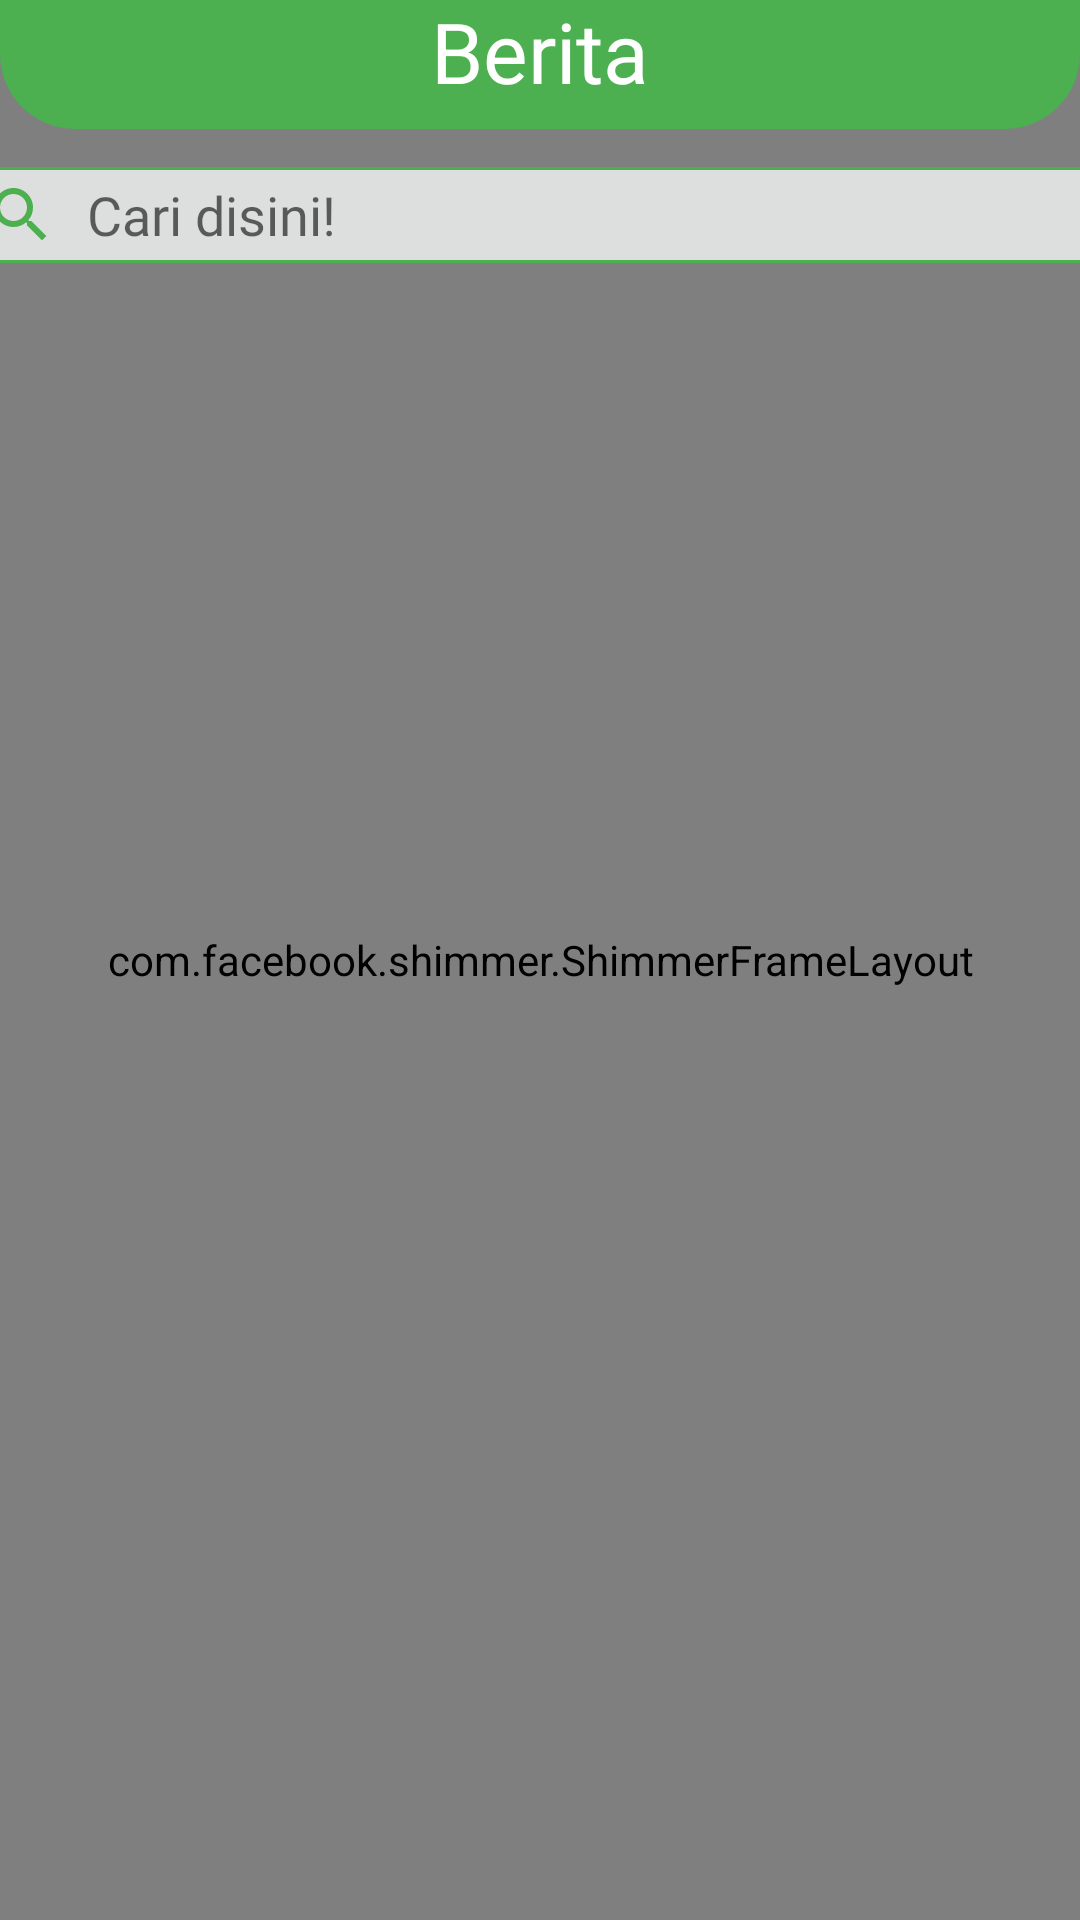

Android layout source for this screen:
<!-- AndroidManifest.xml: application theme Theme.BantuTani -->
<!-- res/layout/fragment_news.xml -->
<?xml version="1.0" encoding="utf-8"?>
<FrameLayout xmlns:android="http://schemas.android.com/apk/res/android"
    xmlns:tools="http://schemas.android.com/tools"
    android:layout_width="match_parent"
    android:layout_height="match_parent"
    xmlns:app="http://schemas.android.com/apk/res-auto"
    tools:context=".ui.news.NewsFragment"
    android:background="@color/bg_color"
    android:id="@+id/fragment_news">

    
    <com.facebook.shimmer.ShimmerFrameLayout
        android:layout_width="match_parent"
        android:layout_height="match_parent"
        android:id="@+id/news_placeholder">
        <include layout="@layout/news_placeholder" />
    </com.facebook.shimmer.ShimmerFrameLayout>
    <LinearLayout
        android:layout_width="match_parent"
        android:layout_height="match_parent"
        android:id="@+id/news"
        android:orientation="vertical">

        <View
            android:id="@+id/rectangle_5"
            android:layout_width="match_parent"
            android:layout_height="43dp"
            android:background="@drawable/round_bg"
            app:layout_constraintTop_toTopOf="parent"/>
        <TextView
            android:layout_width="wrap_content"
            android:layout_height="wrap_content"
            android:text="@string/berita"
            android:textSize="28sp"
            android:fontFamily="@font/concertone_regular"
            android:layout_gravity="center"
            android:layout_marginTop="-45dp"
            android:textColor="@color/white"/>
        <EditText
            android:id="@+id/search_harga"
            android:layout_width="380dp"
            android:layout_height="32dp"
            android:background="@drawable/round_tv"
            android:drawableStart="@drawable/ic_search"
            android:drawablePadding="10dp"
            android:fontFamily="@font/ssp_reg"
            android:hint="@string/label_search"
            android:inputType="text"
            android:layout_gravity="center"
            android:layout_marginTop="20dp"
            android:paddingStart="5dp"/>
        <androidx.recyclerview.widget.RecyclerView
            android:id="@+id/rv_news"
            android:layout_width="match_parent"
            android:layout_height="match_parent"
            android:layout_marginTop="10dp"
            tools:itemCount="6"
            tools:listitem="@layout/news_card_ext"/>
    </LinearLayout>

</FrameLayout>
<!-- res/layout/news_placeholder.xml (included above) -->
<?xml version="1.0" encoding="utf-8"?>
<LinearLayout xmlns:android="http://schemas.android.com/apk/res/android"
    android:layout_width="match_parent"
    android:layout_height="match_parent"
    xmlns:app="http://schemas.android.com/apk/res-auto"
    xmlns:tools="http://schemas.android.com/tools"
    android:orientation="vertical">

    <View
        android:id="@+id/rectangle_5"
        android:layout_width="match_parent"
        android:layout_height="43dp"
        android:background="@drawable/round_bg"
        app:layout_constraintTop_toTopOf="parent"/>
    <TextView
        android:layout_width="wrap_content"
        android:layout_height="wrap_content"
        android:text="@string/berita"
        android:textSize="28sp"
        android:fontFamily="@font/concertone_regular"
        android:layout_gravity="center"
        android:layout_marginTop="-45dp"
        android:textColor="@color/white"/>
    <EditText
        android:id="@+id/search_harga"
        android:layout_width="380dp"
        android:layout_height="32dp"
        android:background="@drawable/round_tv"
        android:drawableStart="@drawable/ic_search"
        android:drawablePadding="10dp"
        android:fontFamily="@font/ssp_reg"
        android:hint="@string/label_search"
        android:inputType="text"
        android:layout_gravity="center"
        android:layout_marginTop="20dp"
        android:paddingStart="5dp"/>
    <androidx.recyclerview.widget.RecyclerView
        android:id="@+id/rv_news"
        android:layout_width="match_parent"
        android:layout_height="match_parent"
        android:layout_marginTop="10dp"
        tools:itemCount="6"
        tools:listitem="@layout/news_card_ext_placeholder"/>

</LinearLayout>
<!-- res/layout/news_card_ext.xml (included above) -->
<?xml version="1.0" encoding="utf-8"?>
<androidx.constraintlayout.widget.ConstraintLayout xmlns:android="http://schemas.android.com/apk/res/android"
    android:layout_width="match_parent"
    android:layout_height="wrap_content"
    xmlns:app="http://schemas.android.com/apk/res-auto"
    xmlns:tools="http://schemas.android.com/tools"
    android:layout_marginBottom="5dp">

    <com.google.android.material.card.MaterialCardView
        android:id="@+id/card"
        android:layout_width="match_parent"
        android:layout_height="wrap_content"
        android:layout_margin="8dp"
        app:layout_constraintTop_toTopOf="parent"
        tools:layout_editor_absoluteX="8dp">

        <LinearLayout
            android:layout_width="match_parent"
            android:layout_height="wrap_content"
            android:orientation="vertical">

            
            <ImageView
                android:id="@+id/news_image"
                android:layout_width="match_parent"
                android:layout_height="180dp"
                android:contentDescription="@string/content_description_media"
                android:scaleType="centerCrop"
                tools:src="@color/green" />

            <LinearLayout
                android:layout_width="match_parent"
                android:layout_height="wrap_content"
                android:orientation="vertical"
                android:padding="4dp">

                
                <TextView
                    android:id="@+id/news_ext"
                    android:layout_width="wrap_content"
                    android:layout_height="wrap_content"
                    tools:text="@string/app_name"
                    android:textSize="14sp"
                    android:fontFamily="@font/ssp_reg"
                    android:textStyle="bold"
                    android:textAppearance="?attr/textAppearanceTitleMedium" />

                <TextView
                    android:id="@+id/news_desc"
                    android:layout_width="wrap_content"
                    android:layout_height="wrap_content"
                    android:layout_marginTop="4dp"
                    tools:text="@string/app_name"
                    android:textSize="10sp"
                    android:fontFamily="@font/ssp_reg"
                    android:textAppearance="?attr/textAppearanceBodyMedium"
                    android:textColor="?android:attr/textColorSecondary" />









            </LinearLayout>
        </LinearLayout>

    </com.google.android.material.card.MaterialCardView>

</androidx.constraintlayout.widget.ConstraintLayout>
<!-- res/layout/news_card_ext_placeholder.xml (included above) -->
<?xml version="1.0" encoding="utf-8"?>
<androidx.constraintlayout.widget.ConstraintLayout xmlns:android="http://schemas.android.com/apk/res/android"
    android:layout_width="match_parent"
    android:layout_height="wrap_content"
    xmlns:app="http://schemas.android.com/apk/res-auto"
    xmlns:tools="http://schemas.android.com/tools"
    android:layout_marginBottom="5dp">

    <com.google.android.material.card.MaterialCardView
        android:id="@+id/card"
        android:layout_width="match_parent"
        android:layout_height="wrap_content"
        android:layout_margin="8dp"
        app:layout_constraintTop_toTopOf="parent"
        tools:layout_editor_absoluteX="8dp">

        <LinearLayout
            android:layout_width="match_parent"
            android:layout_height="wrap_content"
            android:orientation="vertical">

            
            <ImageView
                android:id="@+id/image"
                android:layout_width="match_parent"
                android:layout_height="80dp"
                android:contentDescription="@string/content_description_media"
                android:scaleType="centerCrop"
                android:background="@color/grey"
                tools:src="@color/green" />

            <LinearLayout
                android:layout_width="match_parent"
                android:layout_height="wrap_content"
                android:orientation="vertical"
                android:padding="4dp">

                
                <TextView
                    android:id="@+id/news_ext"
                    android:layout_width="wrap_content"
                    android:layout_height="wrap_content"
                    tools:text="@string/app_name"
                    android:textSize="14sp"
                    android:background="@color/grey"
                    android:fontFamily="@font/ssp_reg"
                    android:textStyle="bold"
                    android:textAppearance="?attr/textAppearanceTitleMedium" />

                <TextView
                    android:id="@+id/news_desc"
                    android:layout_width="wrap_content"
                    android:layout_height="wrap_content"
                    android:layout_marginTop="4dp"
                    tools:text="@string/app_name"
                    android:background="@color/grey"
                    android:textSize="10sp"
                    android:fontFamily="@font/ssp_reg"
                    android:textAppearance="?attr/textAppearanceBodyMedium"
                    android:textColor="?android:attr/textColorSecondary" />

                
                
                
                
                
                
                

            </LinearLayout>
        </LinearLayout>

    </com.google.android.material.card.MaterialCardView>

</androidx.constraintlayout.widget.ConstraintLayout>
<!-- resources referenced by this layout -->
<resources>
  <color name="bg_color">#F7F8F8</color>
  <color name="green">#4CAF50</color>
  <color name="grey">#dddfde</color>
  <color name="white">#FFFFFFFF</color>
  <!-- drawable ic_search (drawable) -->
  <vector android:height="24dp" android:tint="#4CAF50"
      android:viewportHeight="24" android:viewportWidth="24"
      android:width="24dp" xmlns:android="http://schemas.android.com/apk/res/android">
      <path android:fillColor="@color/green" android:pathData="M15.5,14h-0.79l-0.28,-0.27C15.41,12.59 16,11.11 16,9.5 16,5.91 13.09,3 9.5,3S3,5.91 3,9.5 5.91,16 9.5,16c1.61,0 3.09,-0.59 4.23,-1.57l0.27,0.28v0.79l5,4.99L20.49,19l-4.99,-5zM9.5,14C7.01,14 5,11.99 5,9.5S7.01,5 9.5,5 14,7.01 14,9.5 11.99,14 9.5,14z"/>
  </vector>
  <!-- drawable round_bg (drawable) -->
  <?xml version="1.0" encoding="utf-8"?>
  <shape xmlns:android="http://schemas.android.com/apk/res/android">
      <solid android:color="@color/green"/>
      <corners
          android:bottomRightRadius="25dp"
          android:bottomLeftRadius="25dp"/>
  </shape>
  <!-- drawable round_tv (drawable) -->
  <?xml version="1.0" encoding="utf-8"?>
  <shape
      xmlns:android="http://schemas.android.com/apk/res/android">
      <stroke
          android:width="1dp"
          android:color="@color/green"/>
      <solid
          android:color="@color/grey"/>
  
      <padding
          android:left="1dp"
          android:right="1dp"
          android:bottom="1dp"
          android:top="1dp" />
  
      <corners android:radius="8dp" />
  
  </shape>
  <string name="app_name">Bantu Tani</string>
  <string name="berita">Berita</string>
  <string name="content_description_media">Gambar Komoditi</string>
  <string name="label_search">Cari disini!</string>
  <style name="Theme.BantuTani" parent="Theme.MaterialComponents.DayNight.NoActionBar">
          
          <item name="colorPrimary">@color/green</item>
          <item name="colorPrimaryVariant">@color/green</item>
          <item name="colorOnPrimary">@color/white</item>
          
          <item name="colorSecondary">@color/teal_200</item>
          <item name="colorSecondaryVariant">@color/teal_700</item>
          <item name="colorOnSecondary">@color/black</item>
          
          <item name="android:statusBarColor" tools:targetApi="l">?attr/colorPrimaryVariant</item>
          
      </style>
  <color name="teal_200">#FF03DAC5</color>
  <color name="teal_700">#FF018786</color>
  <color name="black">#FF000000</color>
</resources>
